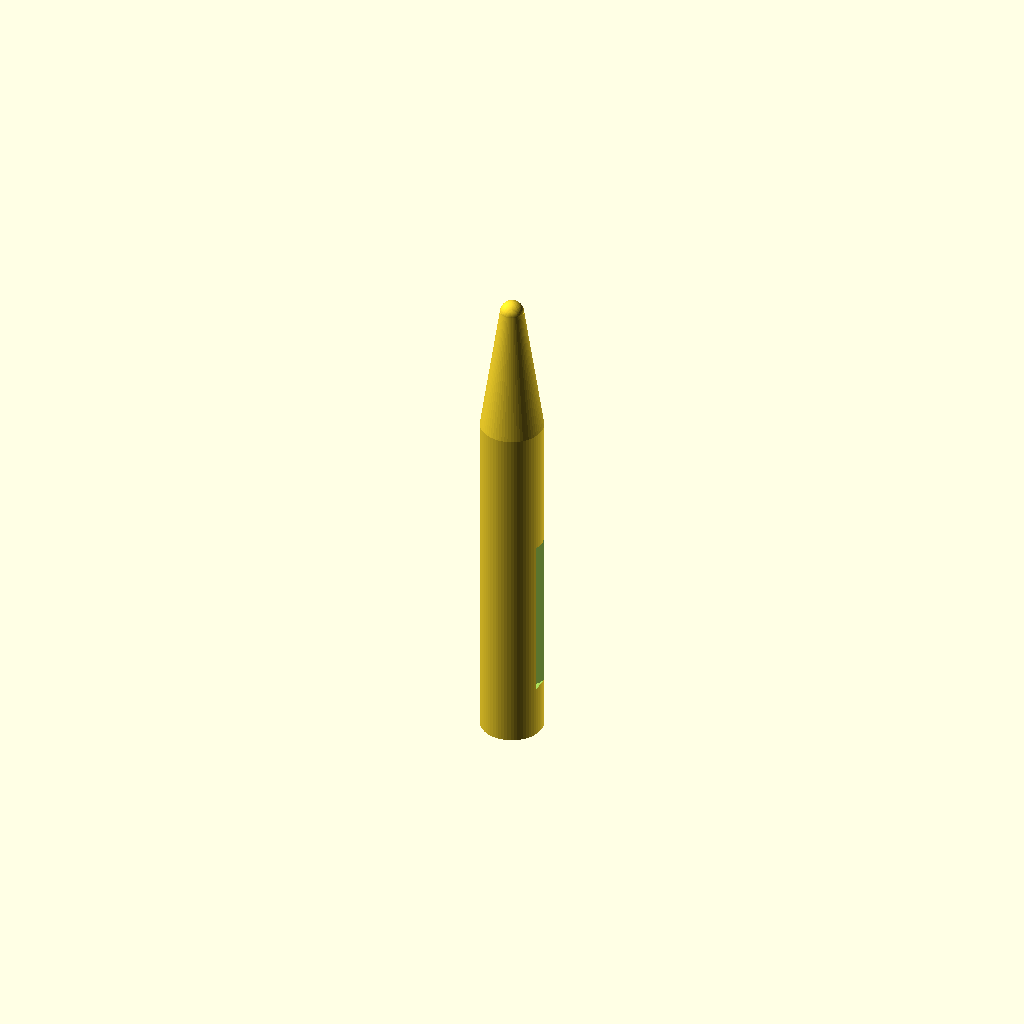
Cell 1: the model at its default parameters.
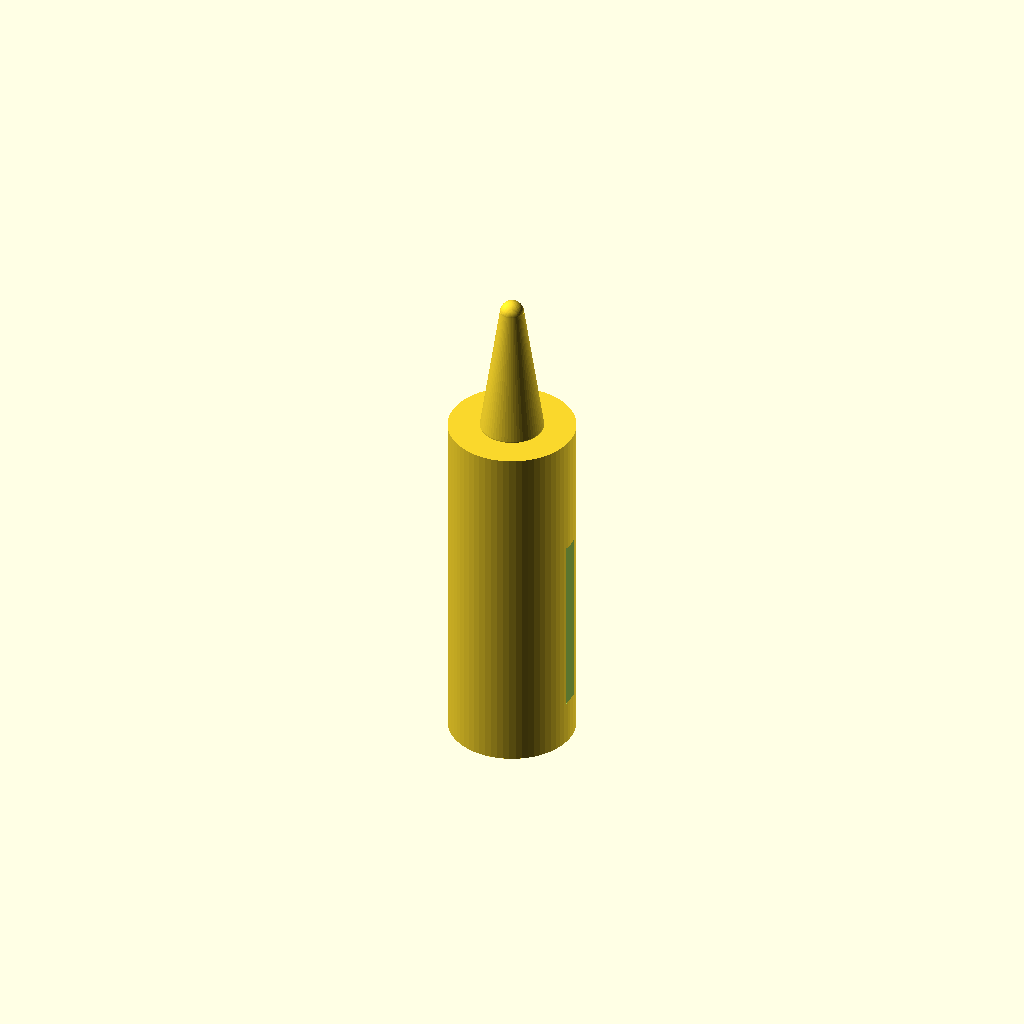
Cell 2: handle_diameter = 16 (everything else at default).
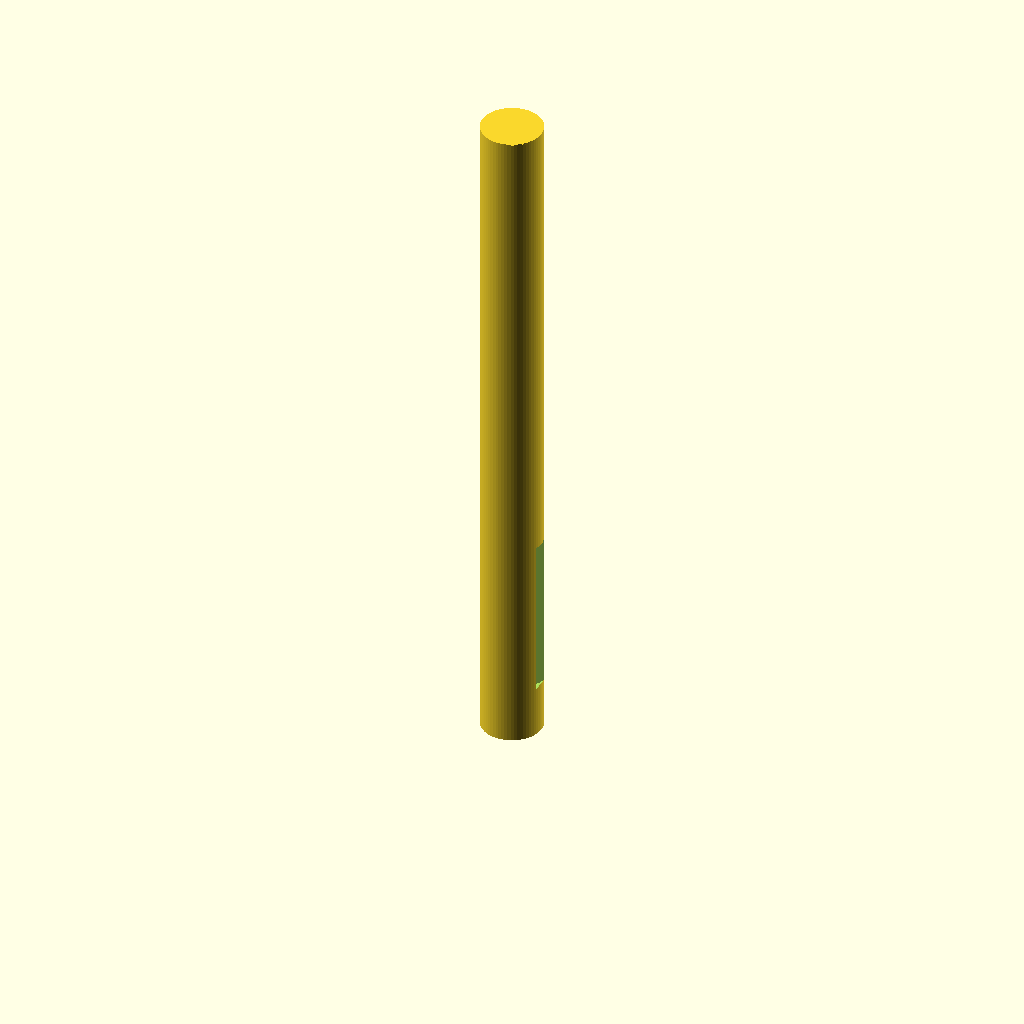
Cell 3 — handle_height set to 90, the other parameters unchanged.
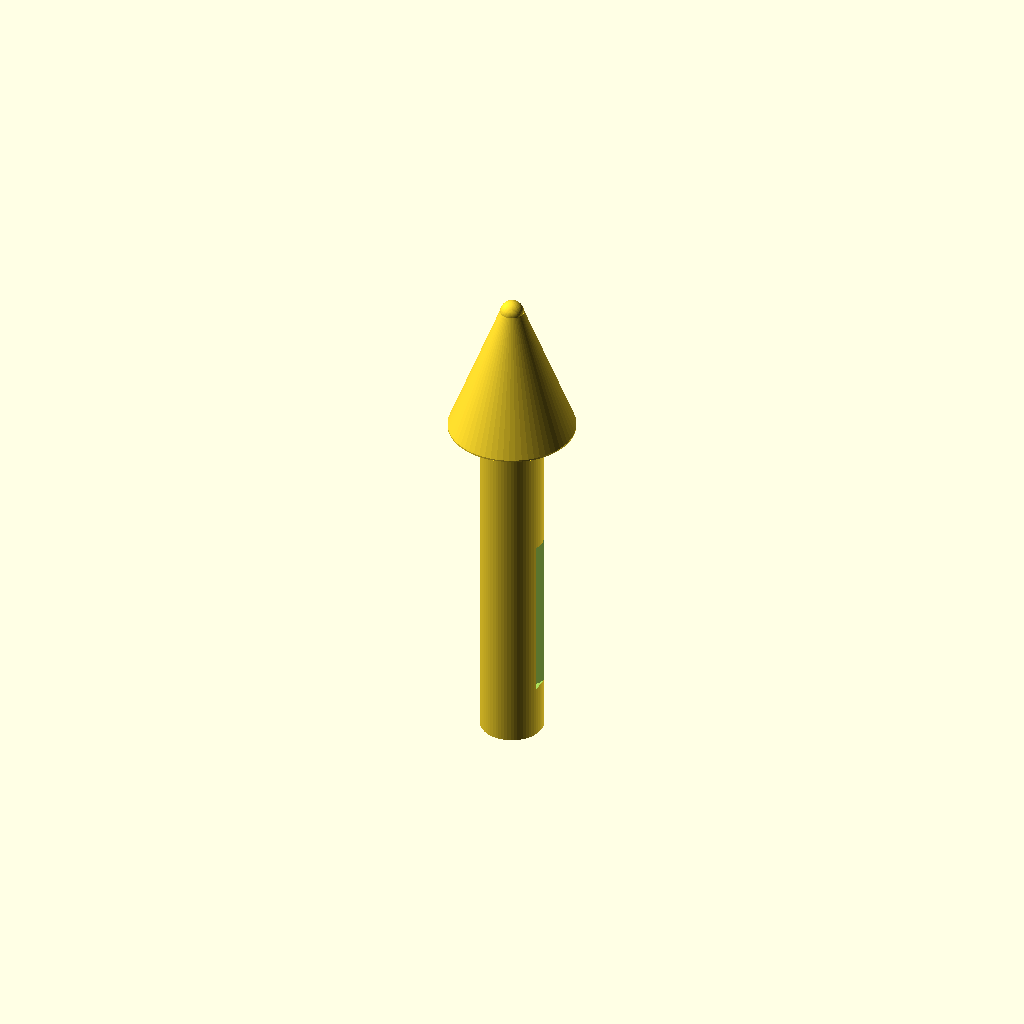
Cell 4: the same model with cone_base_diameter = 16.
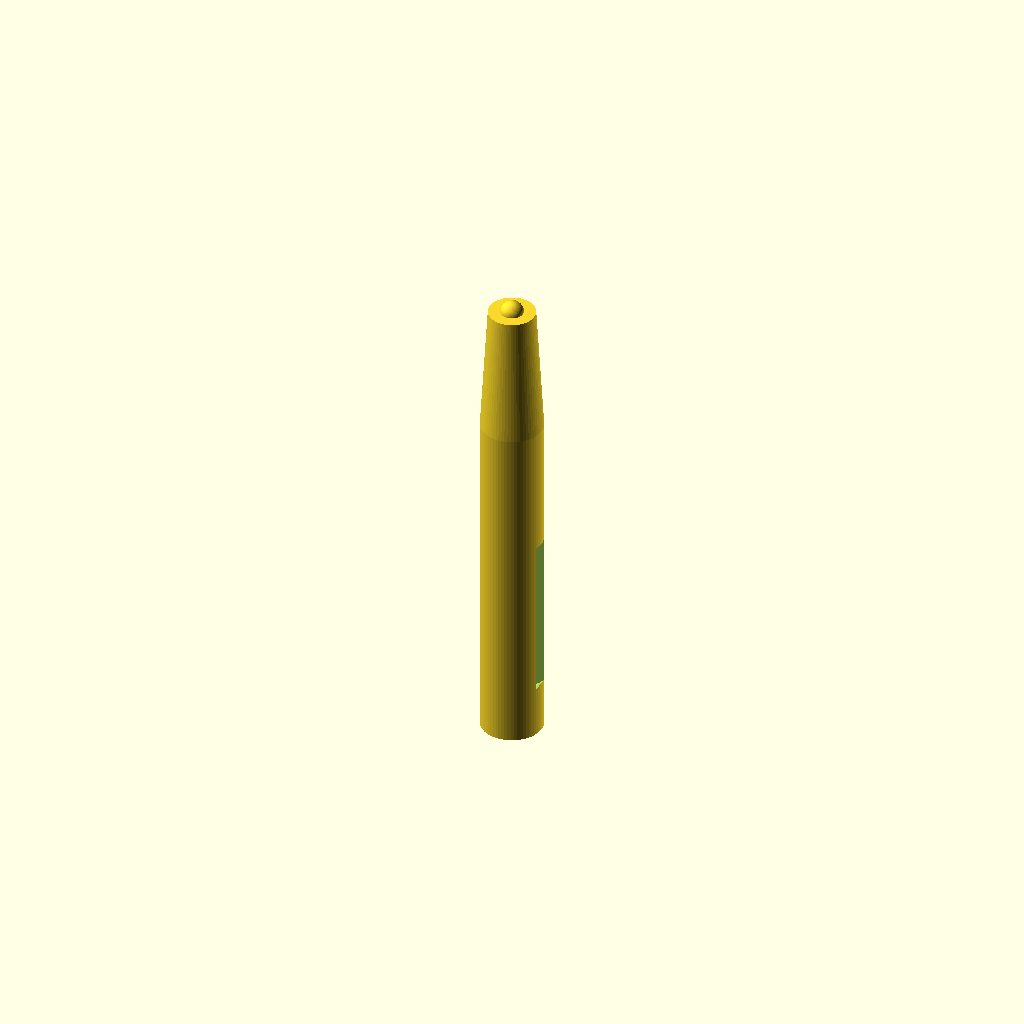
Cell 5: cone_tip_diameter = 6 (everything else at default).
All cells are drawn from one camera (rotation 55°, 0°, 25°, orthographic, colour scheme Cornfield), so only the parameter changes between them.
Source of the model, bench/results/ow-gemma4-26b/code/hf.co_google_gemma-4-26B-A4B-it-qat-q4_0-gguf/micropestle_1p5ml_s0_a5.scad:
// Pestle for 1.5 mL Microcentrifuge Tube
// Final Corrected Version
// Fixed: 
// 1. "NOT watertight" error: This was caused by the subtraction of the "ring" 
//    leaving a zero-thickness boundary at the inner radius of the groove.
//    The fix is to ensure the inner cylinder of the subtraction is significantly 
//    smaller than the handle's core to prevent any mathematical "grazing" of surfaces.
// 2. "1 separate body" -> Now 1 single watertight solid.
// 3. "Empty slices" -> Corrected groove logic to ensure a single manifold.

// --- Dimensions (mm) ---
handle_diameter = 8;          // Diameter of the cylindrical handle
handle_height = 45;           // Height of the handle section
cone_base_diameter = 8;       // Diameter at the start of the taper (z=45)
cone_tip_diameter = 3;        // Diameter at the end of the taper (z=62)
cone_height = 62 - 45;        // Vertical height of the conical section
tip_diameter = 3;             // Diameter of the spherical tip
tip_center_z = 62;            // Z-coordinate of the sphere center

groove_width = 2;             // Width of each groove (Z direction)
groove_depth = 1;             // Depth of the cut into the handle
groove_centers_z = [10, 15, 20, 25]; // Z-positions for the centers of the grooves

// --- Resolution ---
$fn = 64;

// --- Main Construction ---
difference() {
    // --- THE SOLID OBJECT ---
    union() {
        // 1. Handle Section
        // We extend the cylinder slightly to ensure it meets the cone perfectly.
        cylinder(d = handle_diameter, h = handle_height);

        // 2. Conical Taper
        // Using hull to create a smooth transition from handle to tip.
        // We overlap the cylinder and the cone to prevent zero-thickness walls.
        hull() {
            // Base of cone (at z=45)
            translate([0, 0, handle_height - 0.1])
            cylinder(d = cone_base_diameter, h = 0.2);
            
            // Top of cone (at z=62)
            translate([0, 0, tip_center_z])
            cylinder(d = cone_tip_diameter, h = 0.1);
        }

        // 3. Rounded Tip
        // Placed at the very top.
        translate([0, 0, tip_center_z])
        sphere(d = tip_diameter);
    }

    // --- THE CUTOUTS (Grooves) ---
    // To create a circumferential groove that is 2mm wide and 1mm deep:
    // The handle radius is 4mm. 
    // The groove should cut from radius 3mm to radius 4mm.
    for (z_pos = groove_centers_z) {
        // We use a large cylinder with a hole in the middle to create a ring.
        // To ensure the subtraction is clean and doesn't create zero-thickness 
        // walls at the inner edge, we make the "hole" much smaller than the 
        // actual core of the handle.
        translate([0, 0, z_pos])
        rotate([90, 0, 0])
        difference() {
            // The outer part of the cutting tool (larger than handle)
            // We use a large diameter to ensure it cuts through the surface.
            cylinder(d = handle_diameter + 2, h = groove_width + 0.2, center = true);
            
            // The inner part of the cutting tool.
            // To avoid "NOT watertight" errors caused by zero-thickness walls,
            // the inner cylinder must be strictly smaller than the radius 
            // where the groove ends. 
            // Groove depth is 1mm, handle radius is 4mm -> inner radius is 3mm.
            // We set the hole diameter to 5mm (radius 2.5mm) to ensure a 
            // clear gap between the hole and the inner edge of the groove.
            cylinder(d = 5.0, h = groove_width + 0.4, center = true);
        }
    }
}
Customizer parameters (derived from the source; name, type, default, range or options):
handle_diameter: number, default 8
handle_height: number, default 45
cone_base_diameter: number, default 8
cone_tip_diameter: number, default 3
tip_diameter: number, default 3
tip_center_z: number, default 62
groove_width: number, default 2
groove_depth: number, default 1
groove_centers_z: vector, default [10, 15, 20, 25]
